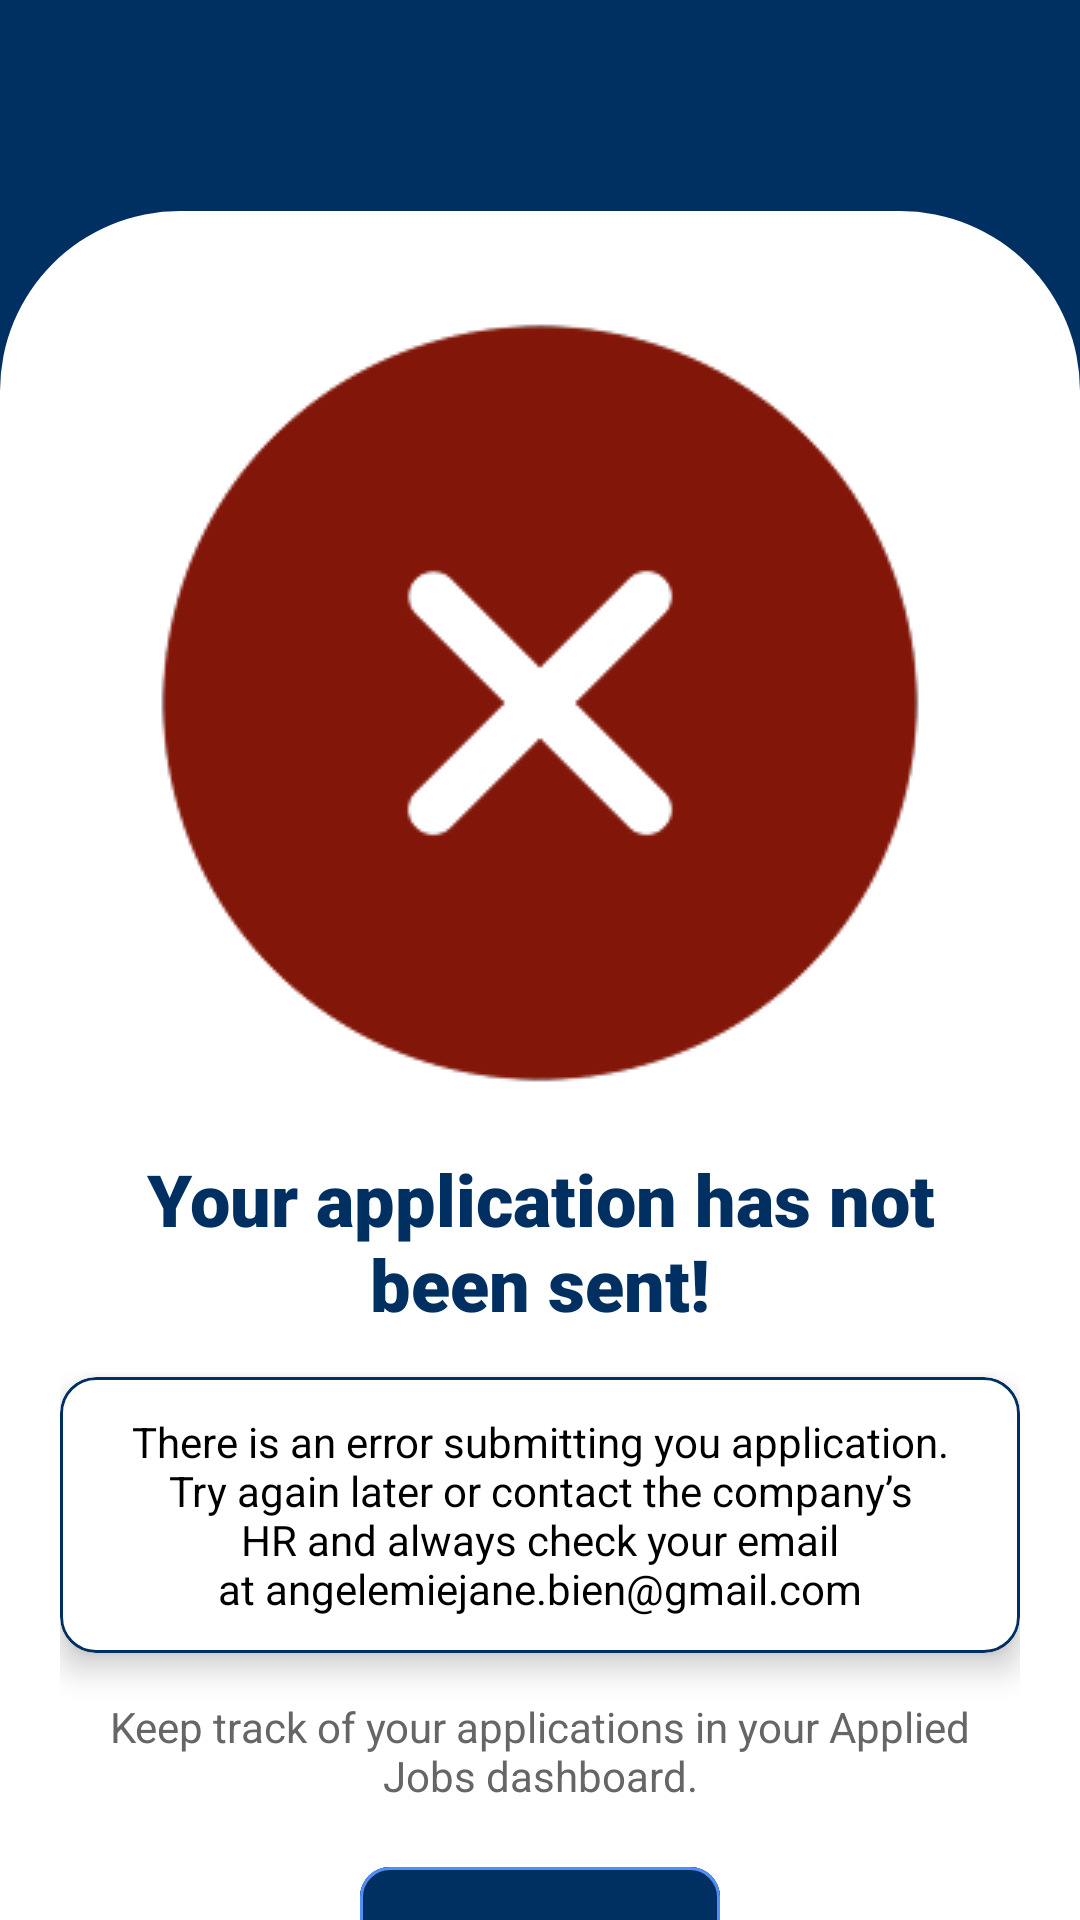

Produce the Android XML layout that renders to this screen, including the resource entries it uses.
<!-- AndroidManifest.xml: application theme Theme.UAAGI_APP -->
<!-- res/layout/fragment_careers_errorsent.xml -->
<?xml version="1.0" encoding="utf-8"?>
<FrameLayout
    xmlns:android="http://schemas.android.com/apk/res/android"
    xmlns:app="http://schemas.android.com/apk/res-auto"
    xmlns:tools="http://schemas.android.com/tools"
    android:layout_width="match_parent"
    android:layout_height="match_parent"
    android:background="@color/DarkBlue"
    tools:context=".ui.users.FragmentsHomePage.Profile">

    <ScrollView
        android:layout_width="match_parent"
        android:layout_height="match_parent"
        android:fillViewport="true"
        android:scrollbars="none">

        <LinearLayout
            android:layout_width="match_parent"
            android:layout_height="wrap_content"
            android:background="@color/DarkBlue"
            android:orientation="vertical">

            <RelativeLayout
                android:layout_width="match_parent"
                android:layout_height="wrap_content">

                <RelativeLayout
                    android:id="@+id/layoutHeader"
                    android:layout_width="match_parent"
                    android:layout_height="180dp"
                    android:layout_marginTop="40dp"
                    android:background="@color/DarkBlue"/>

                <LinearLayout
                    android:id="@+id/cardProfileInfo"
                    android:layout_width="match_parent"
                    android:layout_height="match_parent"
                    android:layout_below="@id/layoutHeader"
                    android:layout_marginTop="-150dp"
                    android:background="@drawable/profile_card"
                    android:orientation="vertical"
                    android:paddingStart="20dp"
                    android:paddingTop="30dp"
                    android:paddingEnd="20dp"
                    android:paddingBottom="24dp">

                    <ImageView
                        android:layout_marginBottom="15dp"
                        android:layout_width="match_parent"
                        android:layout_height="wrap_content"
                        android:src="@drawable/failed"/>

                    <TextView
                        android:layout_width="match_parent"
                        android:layout_height="wrap_content"
                        android:fontFamily="sans-serif-black"
                        android:gravity="center"
                        android:text="Your application has not been sent!"
                        android:textColor="@color/DarkBlue"
                        android:textSize="24sp" />

                    <com.google.android.material.card.MaterialCardView
                        android:layout_width="match_parent"
                        android:layout_height="wrap_content"
                        android:layout_marginTop="15dp"
                        app:cardBackgroundColor="@color/White"
                        app:cardElevation="6dp"
                        app:strokeColor="@color/DarkBlue"
                        app:strokeWidth="1dp">

                        <TextView
                            android:layout_width="match_parent"
                            android:layout_height="wrap_content"
                            android:padding="12dp"
                            android:text="There is an error submitting you application. Try again later or contact the company’s HR and always check your email at angelemiejane.bien@gmail.com"
                            android:textColor="@color/Black"
                            android:textAlignment="center"/>

                    </com.google.android.material.card.MaterialCardView>

                    <TextView
                        android:id="@+id/JobPosition"
                        android:layout_width="match_parent"
                        android:layout_height="wrap_content"
                        android:layout_marginTop="15dp"
                        android:gravity="center"
                        android:text="Keep track of your applications in your Applied Jobs dashboard."
                        android:textColor="#666666"
                        android:textSize="14sp"

                        />

                    <com.google.android.material.button.MaterialButton
                        android:layout_width="match_parent"
                        android:layout_height="wrap_content"
                        android:layout_marginStart="100dp"
                        android:layout_marginEnd="100dp"
                        android:layout_marginTop="15dp"
                        android:text="Back to Home"
                        android:textColor="@color/White"
                        android:fontFamily="sans-serif-black"
                        android:backgroundTint="@color/DarkBlue"
                        style="@style/Widget.MaterialComponents.Button.OutlinedButton"
                        app:strokeColor="@color/LightBlue"
                        android:paddingTop="15dp"
                        android:paddingBottom="15dp"
                        app:strokeWidth="1dp"
                        app:cornerRadius="10dp" />

                </LinearLayout>

            </RelativeLayout>


        </LinearLayout>

    </ScrollView>

</FrameLayout>
<!-- resources referenced by this layout -->
<resources>
  <color name="Black">#FF000000</color>
  <color name="DarkBlue">#002F62</color>
  <color name="LightBlue">#528FF8</color>
  <color name="White">#FFFFFFFF</color>
  <!-- drawable failed: png bitmap (drawable, 12738 bytes) -->
  <!-- drawable profile_card (drawable) -->
  <?xml version="1.0" encoding="utf-8"?>
  <shape xmlns:android="http://schemas.android.com/apk/res/android"
      android:shape="rectangle">
      <solid android:color="#FFFFFF" />
      <corners
          android:topLeftRadius="60dp"
          android:topRightRadius="60dp" />
  </shape>
  <style name="Theme.UAAGI_APP" parent="Base.Theme.UAAGI_APP" />
  <style name="Base.Theme.UAAGI_APP" parent="Theme.Material3.DayNight.NoActionBar">
          
          <item name="colorPrimary">@color/DarkBlue</item>
          <item name="colorPrimaryVariant">@color/DarkBlue</item>
          <item name="android:windowBackground">@color/White</item>
          <item name="cardBackgroundColor">@color/White</item>
      </style>
</resources>
